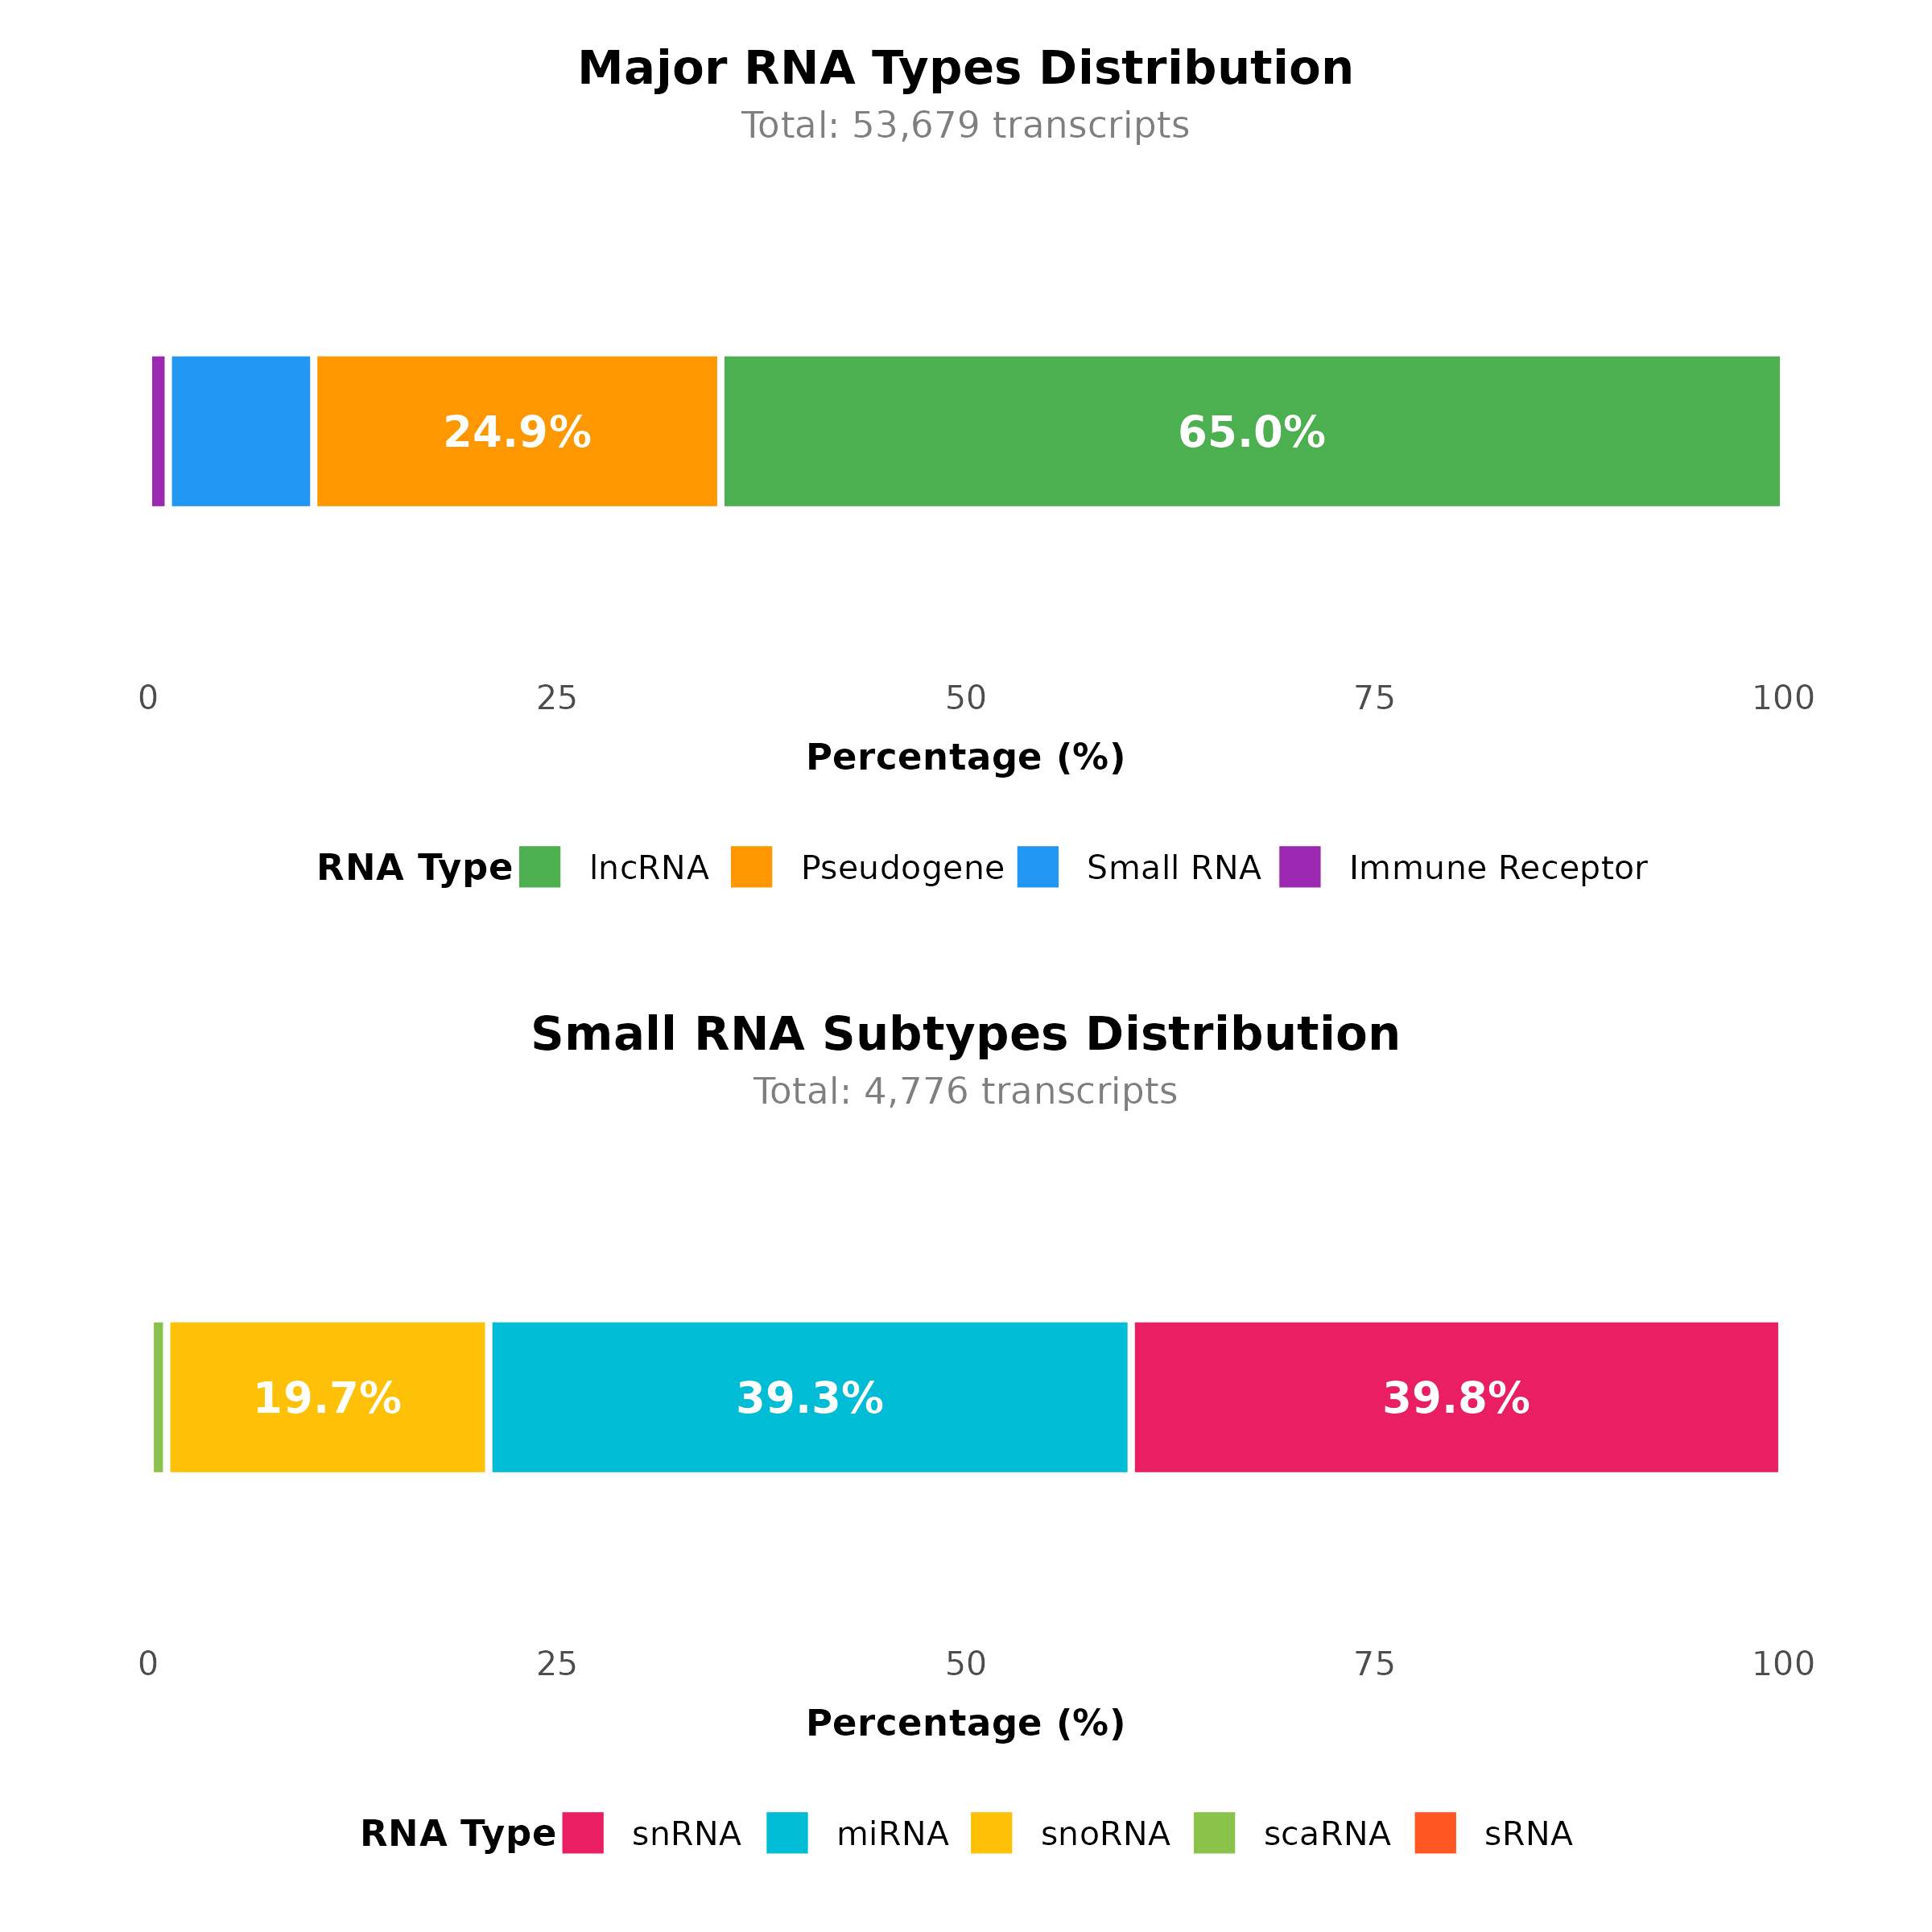

Write the R code that produced this figure.
library(ggplot2)
library(dplyr)
library(grid)
library(gridExtra)
library(cowplot)

# Data for major RNA types
major_rna <- data.frame(
  Type = c("lncRNA", "Pseudogene", "Small RNA", "Immune Receptor"),
  Count = c(34880, 13374, 4776, 649)
)
major_rna$Percentage <- round(major_rna$Count / sum(major_rna$Count) * 100, 1)

# Data for small RNA subtypes
small_rna <- data.frame(
  Subtype = c("snRNA", "miRNA", "snoRNA", "scaRNA", "sRNA"),
  Count = c(1901, 1879, 942, 49, 5)
)
small_rna$Percentage <- round(small_rna$Count / sum(small_rna$Count) * 100, 1)

# Arrange by percentage descending (largest first)
major_rna <- major_rna %>% arrange(desc(Percentage))
small_rna <- small_rna %>% arrange(desc(Percentage))

# Convert Type and Subtype to factors to maintain order
major_rna$Type <- factor(major_rna$Type, levels = major_rna$Type)
small_rna$Subtype <- factor(small_rna$Subtype, levels = small_rna$Subtype)

# Define colors (order matches the factor levels)
major_colors <- c(
  "lncRNA" = "#4CAF50",
  "Pseudogene" = "#FF9800", 
  "Small RNA" = "#2196F3",
  "Immune Receptor" = "#9C27B0"
)

small_colors <- c(
  "snRNA" = "#E91E63",
  "miRNA" = "#00BCD4",
  "snoRNA" = "#FFC107",
  "scaRNA" = "#8BC34A",
  "sRNA" = "#FF5722"
)

# Plot 1: Major RNA types
p1 <- ggplot(major_rna, aes(x = "", y = Percentage, fill = Type)) +
  geom_bar(stat = "identity", width = 0.4, color = "white", linewidth = 1) +
  geom_text(aes(label = ifelse(Percentage >= 20, sprintf("%.1f%%", Percentage), "")),
            position = position_stack(vjust = 0.5), size = 4.5, fontface = "bold", color = "white") +
  scale_fill_manual(values = major_colors, name = "RNA Type") +
  labs(title = "Major RNA Types Distribution",
       subtitle = paste("Total:", format(sum(major_rna$Count), big.mark = ","), "transcripts"),
       x = NULL, y = "Percentage (%)") +
  theme_minimal(base_size = 12) +
  theme(
    legend.position = "bottom",
    legend.title = element_text(face = "bold", size = 11),
    legend.text = element_text(size = 10),
    plot.title = element_text(hjust = 0.5, face = "bold", size = 14, margin = margin(b = 5)),
    plot.subtitle = element_text(hjust = 0.5, size = 11, color = "gray50", margin = margin(b = 15)),
    axis.text.x = element_text(size = 10),
    axis.text.y = element_blank(),
    axis.ticks.y = element_blank(),
    axis.title.y = element_blank(),
    axis.title.x = element_text(size = 11, face = "bold", margin = margin(t = 8)),
    panel.grid.major = element_blank(),
    panel.grid.minor = element_blank(),
    plot.margin = margin(t = 15, r = 20, b = 15, l = 20)
  ) +
  coord_flip() +
  ylim(0, 100)

# Plot 2: Small RNA subtypes
p2 <- ggplot(small_rna, aes(x = "", y = Percentage, fill = Subtype)) +
  geom_bar(stat = "identity", width = 0.4, color = "white", linewidth = 1) +
  geom_text(aes(label = ifelse(Percentage >= 14, sprintf("%.1f%%", Percentage), "")),
            position = position_stack(vjust = 0.5), size = 4.5, fontface = "bold", color = "white") +
  scale_fill_manual(values = small_colors, name = "RNA Type") +
  labs(title = "Small RNA Subtypes Distribution",
       subtitle = paste("Total:", format(sum(small_rna$Count), big.mark = ","), "transcripts"),
       x = NULL, y = "Percentage (%)") +
  theme_minimal(base_size = 12) +
  theme(
    legend.position = "bottom",
    legend.title = element_text(face = "bold", size = 11),
    legend.text = element_text(size = 10),
    plot.title = element_text(hjust = 0.5, face = "bold", size = 14, margin = margin(b = 5)),
    plot.subtitle = element_text(hjust = 0.5, size = 11, color = "gray50", margin = margin(b = 15)),
    axis.text.x = element_text(size = 10),
    axis.text.y = element_blank(),
    axis.ticks.y = element_blank(),
    axis.title.y = element_blank(),
    axis.title.x = element_text(size = 11, face = "bold", margin = margin(t = 8)),
    panel.grid.major = element_blank(),
    panel.grid.minor = element_blank(),
    plot.margin = margin(t = 15, r = 20, b = 15, l = 20)
  ) +
  coord_flip() +
  ylim(0, 100)

# Arrange plots vertically with spacing
combined <- grid.arrange(
  p1, p2,
  nrow = 2,
  heights = c(1, 1)
)

# Save to working directory
ggsave("RNA_combined_distribution.png", combined, width = 8, height = 8, dpi = 300)

cat("\n========================================\n")
cat("Visualization complete!\n")
cat("========================================\n\n")
cat("Files saved to working directory:\n")
cat("  - RNA_combined_distribution.png\n\n")
